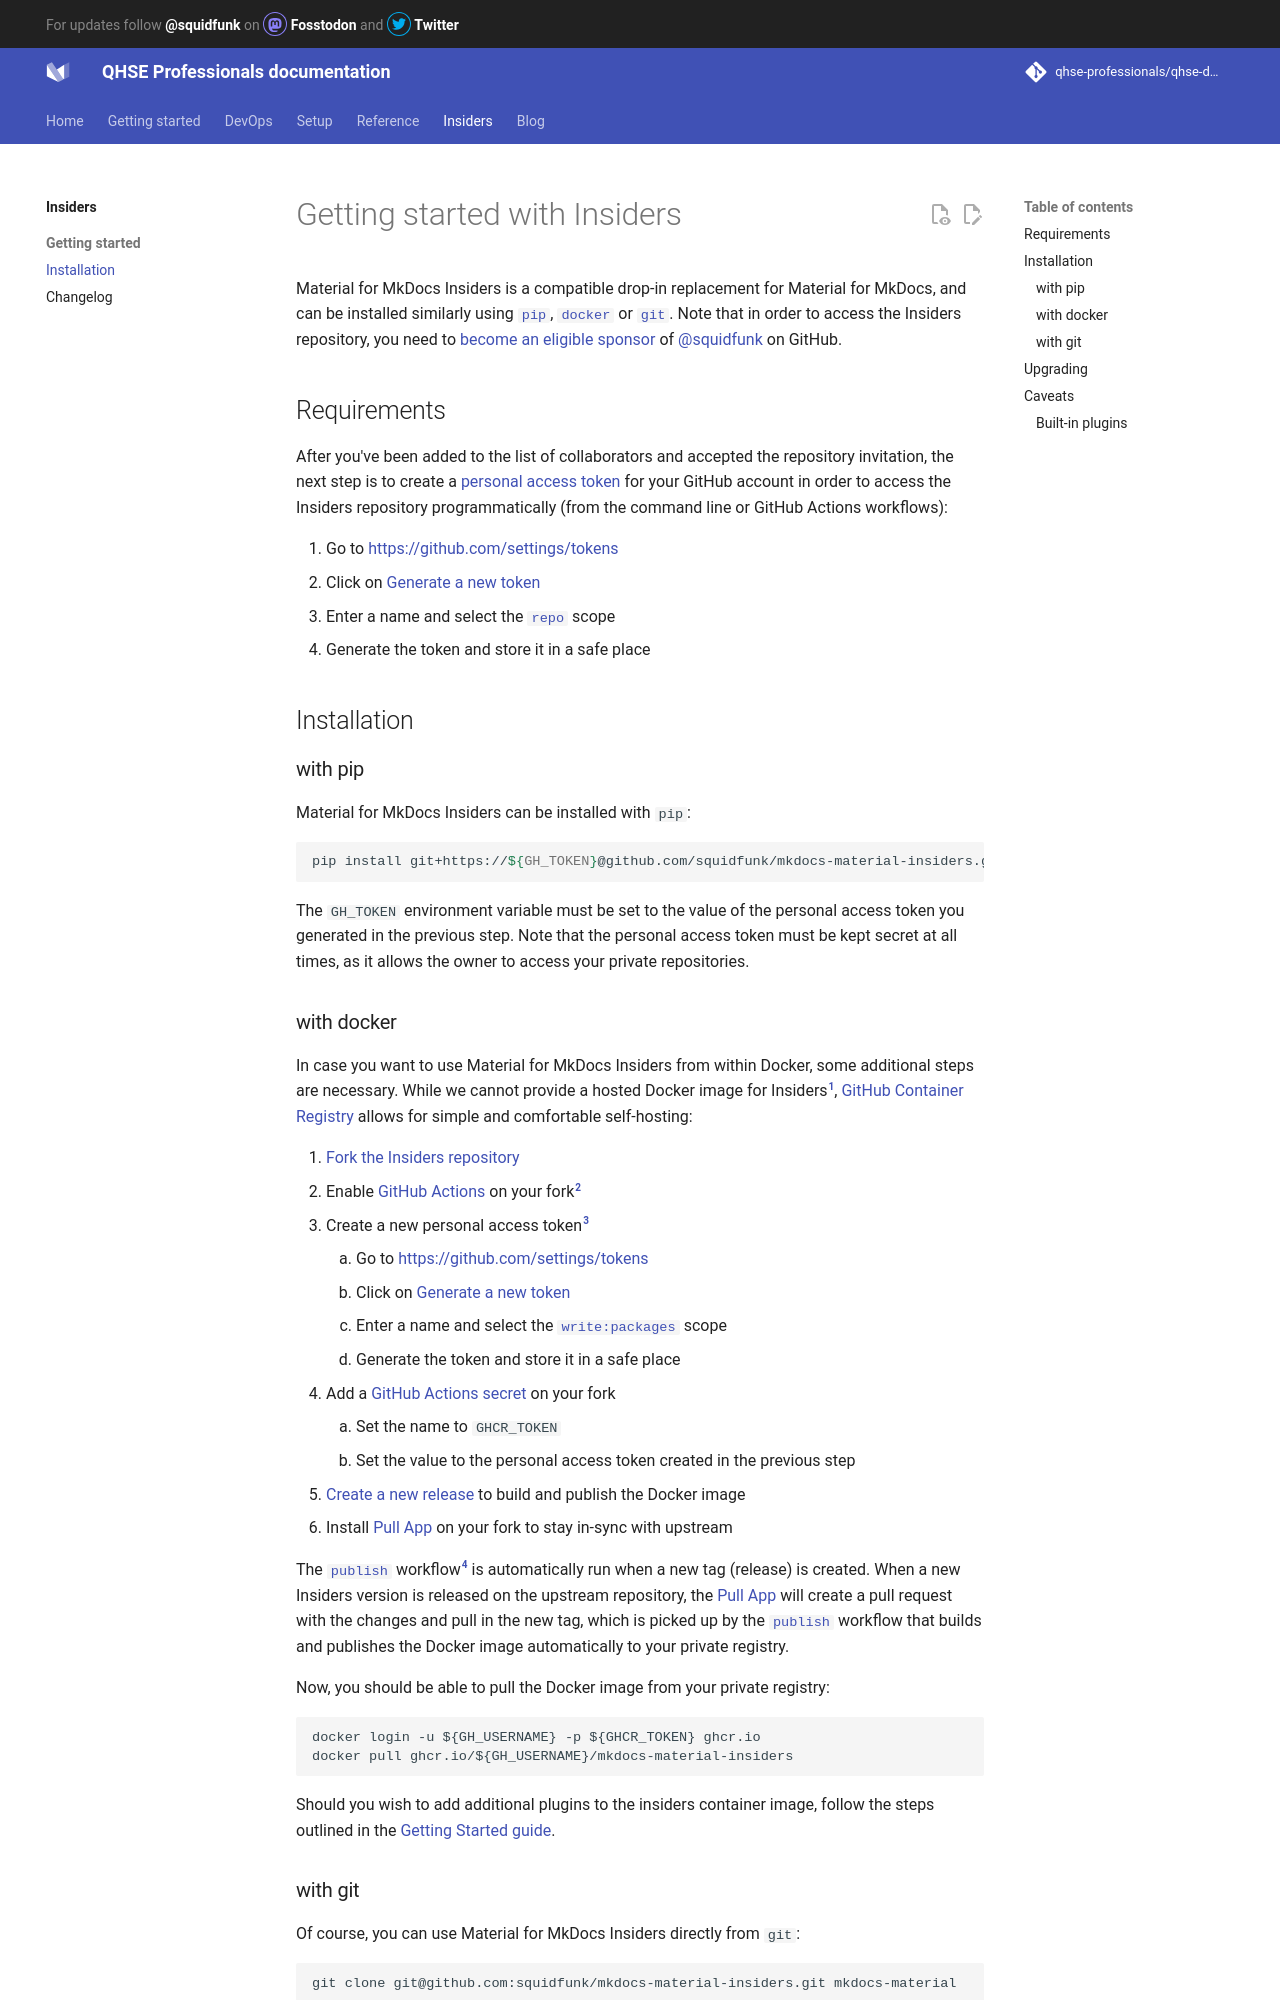

repository: qhse-professionals/qhse-docs · page: insiders/getting-started/index.html · generator: mkdocs

---
title: Getting started with Insiders
---

# Getting started with Insiders

Material for MkDocs Insiders is a compatible drop-in replacement for Material
for MkDocs, and can be installed similarly using [`pip`][pip],
[`docker`][docker] or [`git`][git]. Note that in order to access the Insiders 
repository, you need to [become an eligible sponsor] of @squidfunk on GitHub.

  [pip]: #with-pip
  [docker]: #with-docker
  [git]: #with-git
  [become an eligible sponsor]: index.md#how-to-become-a-sponsor

## Requirements

After you've been added to the list of collaborators and accepted the
repository invitation, the next step is to create a [personal access token] for
your GitHub account in order to access the Insiders repository programmatically 
(from the command line or GitHub Actions workflows):

1.  Go to https://github.com/settings/tokens
2.  Click on [Generate a new token]
3.  Enter a name and select the [`repo`][scopes] scope
4.  Generate the token and store it in a safe place

  [personal access token]: https://docs.github.com/en/github/authenticating-to-github/creating-a-personal-access-token
  [Generate a new token]: https://github.com/settings/tokens/new
  [scopes]: https://docs.github.com/en/developers/apps/scopes-for-oauth-apps#available-scopes

## Installation

### with pip

Material for MkDocs Insiders can be installed with `pip`:

``` sh
pip install git+https://${GH_TOKEN}@github.com/squidfunk/mkdocs-material-insiders.git
```

The `GH_TOKEN` environment variable must be set to the value of the personal
access token you generated in the previous step. Note that the personal access
token must be kept secret at all times, as it allows the owner to access your
private repositories.
